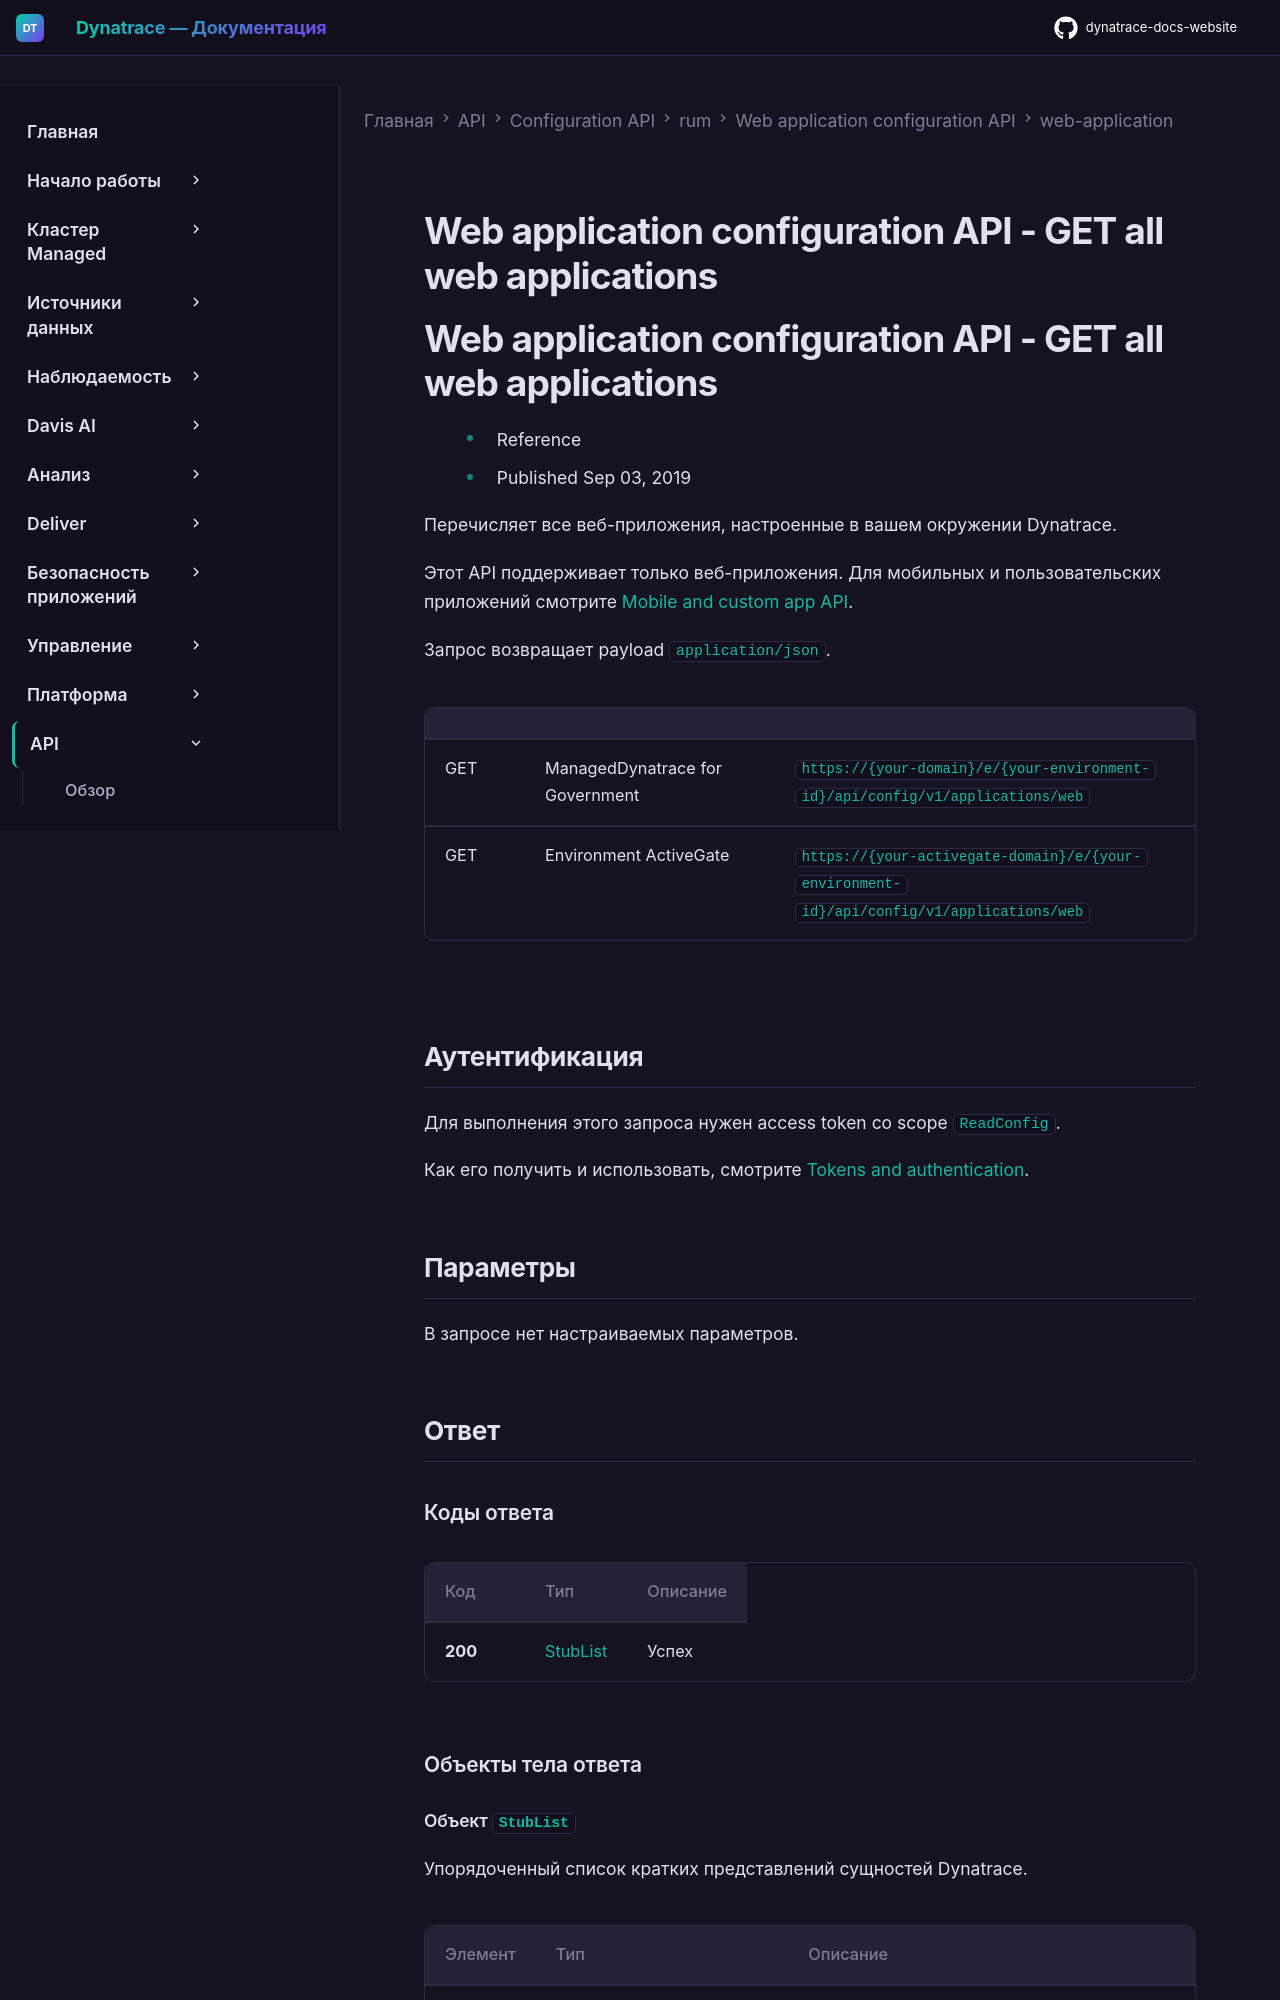

repository: Yerkebulan-Ardabayev/dynatrace-docs-website · page: managed-ru/dynatrace-api/configuration-api/rum/web-application-configuration-api/web-application/get-all/index.html · generator: mkdocs

---
title: Web application configuration API - GET all web applications
source: https://docs.dynatrace.com/managed/dynatrace-api/configuration-api/rum/web-application-configuration-api/web-application/get-all
scraped: 2026-05-12T11:17:13.365216
---

# Web application configuration API - GET all web applications

# Web application configuration API - GET all web applications

* Reference
* Published Sep 03, 2019

Перечисляет все веб-приложения, настроенные в вашем окружении Dynatrace.

Этот API поддерживает только веб-приложения. Для мобильных и пользовательских приложений смотрите [Mobile and custom app API](/managed/dynatrace-api/configuration-api/rum/mobile-custom-app-configuration "Узнайте, что предлагает Dynatrace mobile и custom app config API.").

Запрос возвращает payload `application/json`.

|  |  |  |
| --- | --- | --- |
| GET | ManagedDynatrace for Government | `https://{your-domain}/e/{your-environment-id}/api/config/v1/applications/web` |
| GET | Environment ActiveGate | `https://{your-activegate-domain}/e/{your-environment-id}/api/config/v1/applications/web` |
